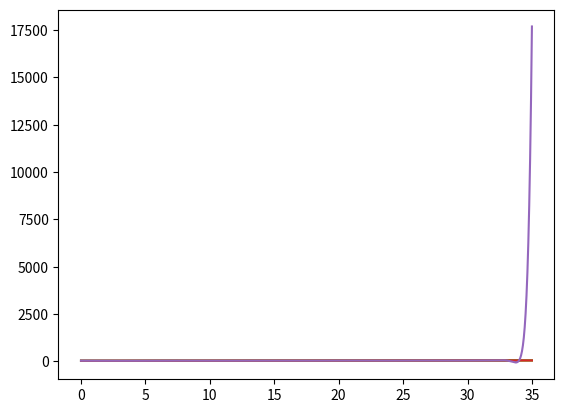

This chart was generated by the following Python code:
import numpy as np
import matplotlib.pyplot as plt
import scipy.optimize

x = np.arange(35)
y = np.array([35, 34, 32, 30, 32, 35, 37, 39, 36, 35, 33, 36, 37, 40, 41, 40, 38, 37, 40, 43, 45,44, 40, 40, 42, 46, 47, 45, 43, 44, 48, 50, 51, 49, 47])
n = len(y)

plt.plot(x, y)

coeffs = np.polyfit(x, y, 1)
xplot = np.linspace(0, n, 1000)
yplot = np.polyval(coeffs, xplot)

plt.plot(xplot, yplot)

A1 = coeffs
A2 = yplot

coeffs = np.polyfit(x, y, 2)
yplot = np.polyval(coeffs, xplot)

plt.plot(xplot, yplot)

A3 = coeffs
A4 = yplot

coeffs = np.polyfit(x, y, 3)
yplot = np.polyval(coeffs, xplot)

plt.plot(xplot, yplot)

A5 = coeffs
A6 = yplot

coeffs = np.polyfit(x, y, 35)
yplot = np.polyval(coeffs, xplot)

plt.plot(xplot, yplot)

A7 = coeffs
A8 = yplot

coeff = np.array([np.pi, 1, 2/3, 30])

Sum_Squared_Error = lambda coeff: np.sum((np.abs(coeff[0] * np.cos(coeff[1] * x) + coeff[2] * x + coeff[3] - y)) ** 2)
RMS_Error = lambda coeff: np.sqrt((1 / n) * np.sum(np.abs(coeff[0] * np.cos(coeff[1] * x) + coeff[2] * x + coeff[3] - y) ** 2))
coeff_min = scipy.optimize.fmin(RMS_Error, coeff)

A9 = Sum_Squared_Error(coeff)
A10 = coeff_min
print(A10)
A11 = RMS_Error(coeff)

def f(x, coeff):
    return coeff[0] * np.cos(coeff[1] * x) + coeff[2] * x + coeff[3]
xplot = np.linspace(0,35, 1000)
yplot_rms = f(xplot, coeff_min)

A12 = yplot_rms

Ave_Error = lambda coeff: (1 / n) * np.sum(np.abs(coeff[0] * np.cos(coeff[1] * x) + coeff[2] * x + coeff[3] - y))
coeff_min = scipy.optimize.fmin(Ave_Error, coeff)
yplot_ave = f(xplot, coeff_min)

A13 = Ave_Error(coeff)
A14 = coeff_min
print(A14)
A15 = Ave_Error(coeff_min)
A16 = yplot_ave

Max_Error = lambda coeff: np.max(np.abs(coeff[0] * np.cos(coeff[1] * x) + coeff[2] * x + coeff[3] - y))
print(Max_Error)
coeff_min = scipy.optimize.fmin(Max_Error, coeff)
yplot_max = f(xplot, coeff_min)

A17 = Max_Error(coeff)
A18 = coeff_min
print(A18)
A19 = Max_Error(coeff_min)
A20 = yplot_max